128-way image classification set "Data" from GitHub (carranzaevolve/recono); label vocabulary: 19 Crimes, 4 Soles, 4 Soles variant 1, 4 Soles variant 2, 4 Soles variant 3, 4 Soles variant 4, 4 Soles variant 6, Bacardi, Beringer, Bodegas Franco Espanolas, Campo Viejo, Casillero del Diablo, Concha Toro Lambrusco, Concha Toro Reservado, Concha Toro Trio, Cune, Josh, La Cetto, La Redonda, La Redonda variant 2, Martini, Moet and Chandon, Monte Xanic, Pata Negra, Riunite, Robert Mondavi, Sangre de Cristo, Santa Julia, Santa Rita, Siglo, Sol y Nieve, Sutter Home, Trivento, varios variant 1, Vina Maipo, World Table, Yellow Tail, Alma Mora, Andre, Anis Mico, Apothic, Barefoot, Boones, California Valle blanco, California Valle tinto, Caribe Cooler, Caribe Cooler Ultra, Carlo Rossi, Carlo Rossi fruit red, Carlo Rossi red, Carlo Rossi white, Carlo Rossi rosso frescato, Carnivor, Carnivor cabernet sauvignon, Codorniu, Conti licor, Controy licor naranja, Cool Wine, Cool Wine blanco, Cool Wine fruity blanco, Cool Wine fruity rosado, Cool Wine fruity tinto, Cool Wine rosado, Cool Wine tinto, Dark Horse, Dark Horse cabernet, Dark Horse chardonnay, Dark Horse merlot, Dark Horse rose, Don Simon white, Ederra, Ederra crianza, Ederra reserva, Ederra roble, Flamingo licor, Gallo, Gallo Family, Gallo Family cabernet, Gallo Family chardonnay, Gallo Family merlot, Gallo Family vin white, Gato Negro, Ghost, Ghost Pines, Glen Bays, Jarabe Madrilena, JP Chenet, Las Moras, Los Intocables, Los Pasos, Louis Martini, MacMurray pinot noir, Medusa Gomichela, Medusa Ultravioleta, Mirassou, Mora, Rompope Holandes, Ron Antillano, Santa Helena, Santa Helena cabernet, Santa Helena carmenere, Santa Helena chardonnay, Santa Helena gran reserva cabernet, Santa Helena gran vino, Santa Helena gran vino rose, Santa Helena gran vino tinto, Santa Helena reserva merlot, Santa Helena rose, Santa Helena varietal cabernet sauvignon, Santa Helena varietal carmenere, Santa Helena varietal chardonnay, Santa Helena varietal merlot, San Telmo, San Telmo cabernet, San Telmo malbec, San Telmo rosado, Septima, Tarapaca, Tequila Jarana, Tequila Mayorazgo, Tequila Viuda de Romero, Tarapaca gran reserva cabernet, Tarapaca gran reserva carmenere, Tarapaca reserva cabernet, Tarapaca reserva carmenere, Trapiche, Tres Coronas, Vodka Karat.

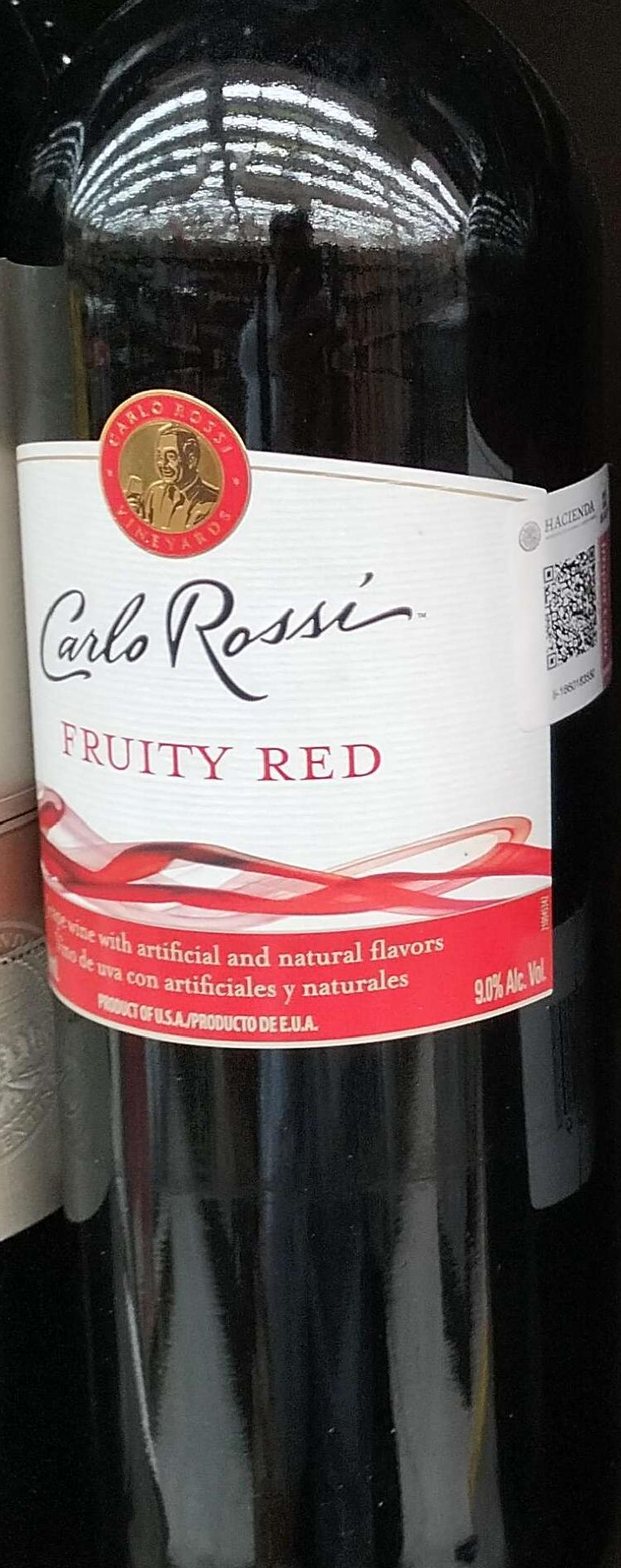
Label: Carlo Rossi fruit red

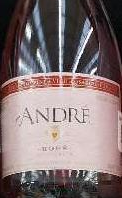
Label: Andre

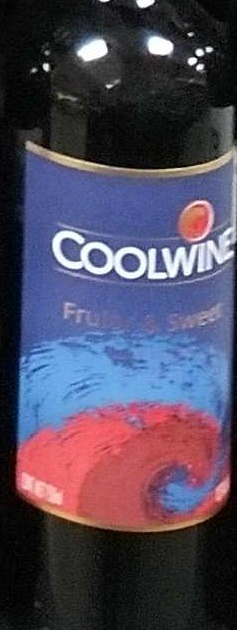
Label: Cool Wine fruity tinto

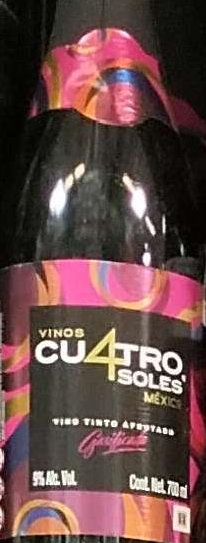
Label: 4 Soles

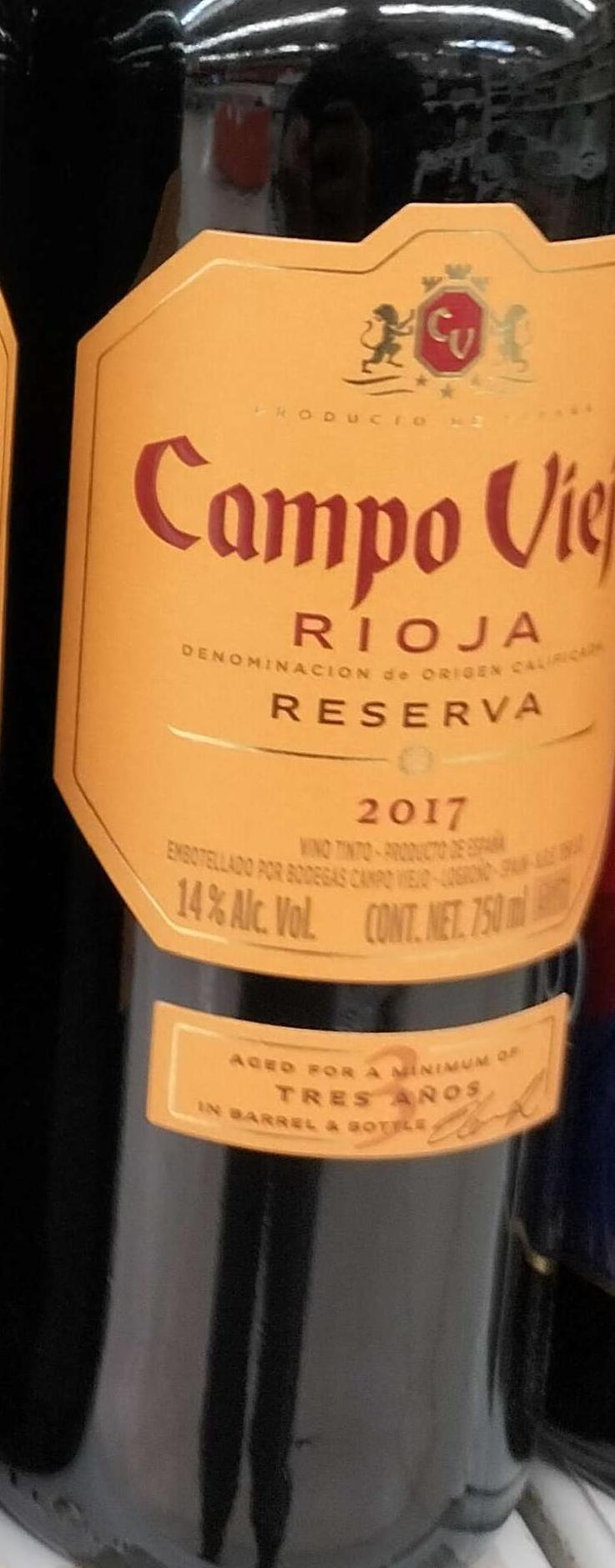
Label: Campo Viejo

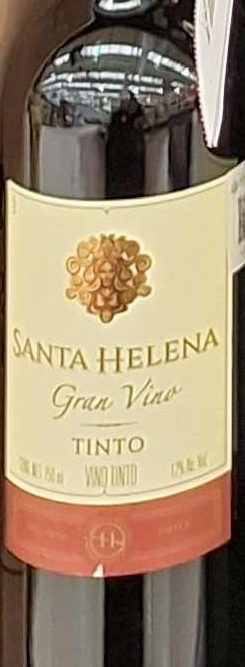
Label: Santa Helena gran vino
